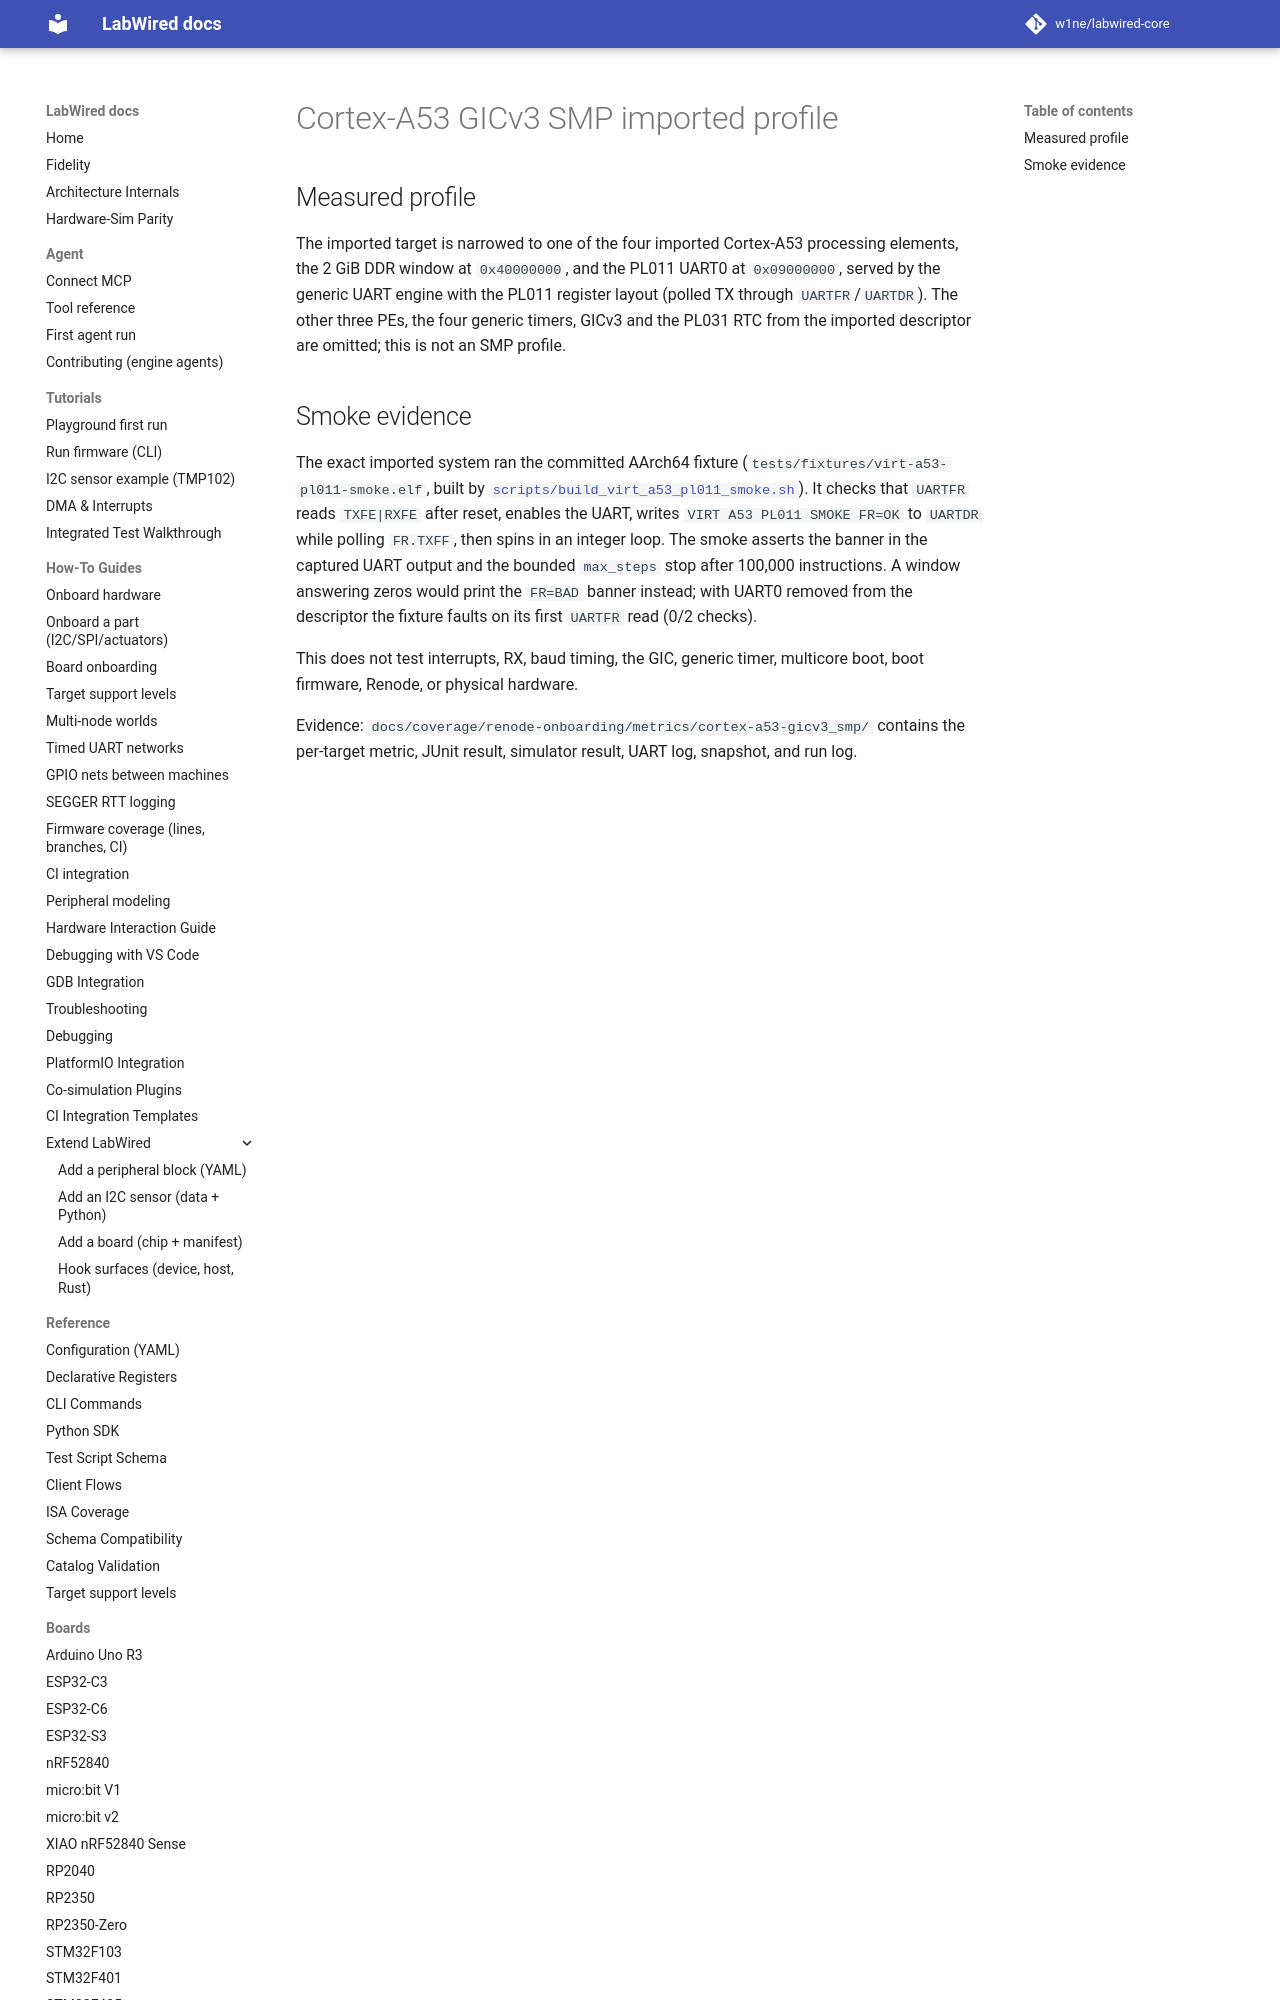

repository: CrispStrobe/labwired-core · page: boards/cortex-a53-gicv3_smp/index.html · generator: mkdocs

# Cortex-A53 GICv3 SMP imported profile

## Measured profile

The imported target is narrowed to one of the four imported Cortex-A53 processing elements, the 2 GiB DDR window at
`0x40000000`, and the PL011 UART0 at `0x09000000`, served by the generic UART
engine with the PL011 register layout (polled TX through `UARTFR`/`UARTDR`).
The other three PEs, the four generic timers, GICv3 and the PL031 RTC from the imported descriptor are omitted; this is not an SMP profile.
